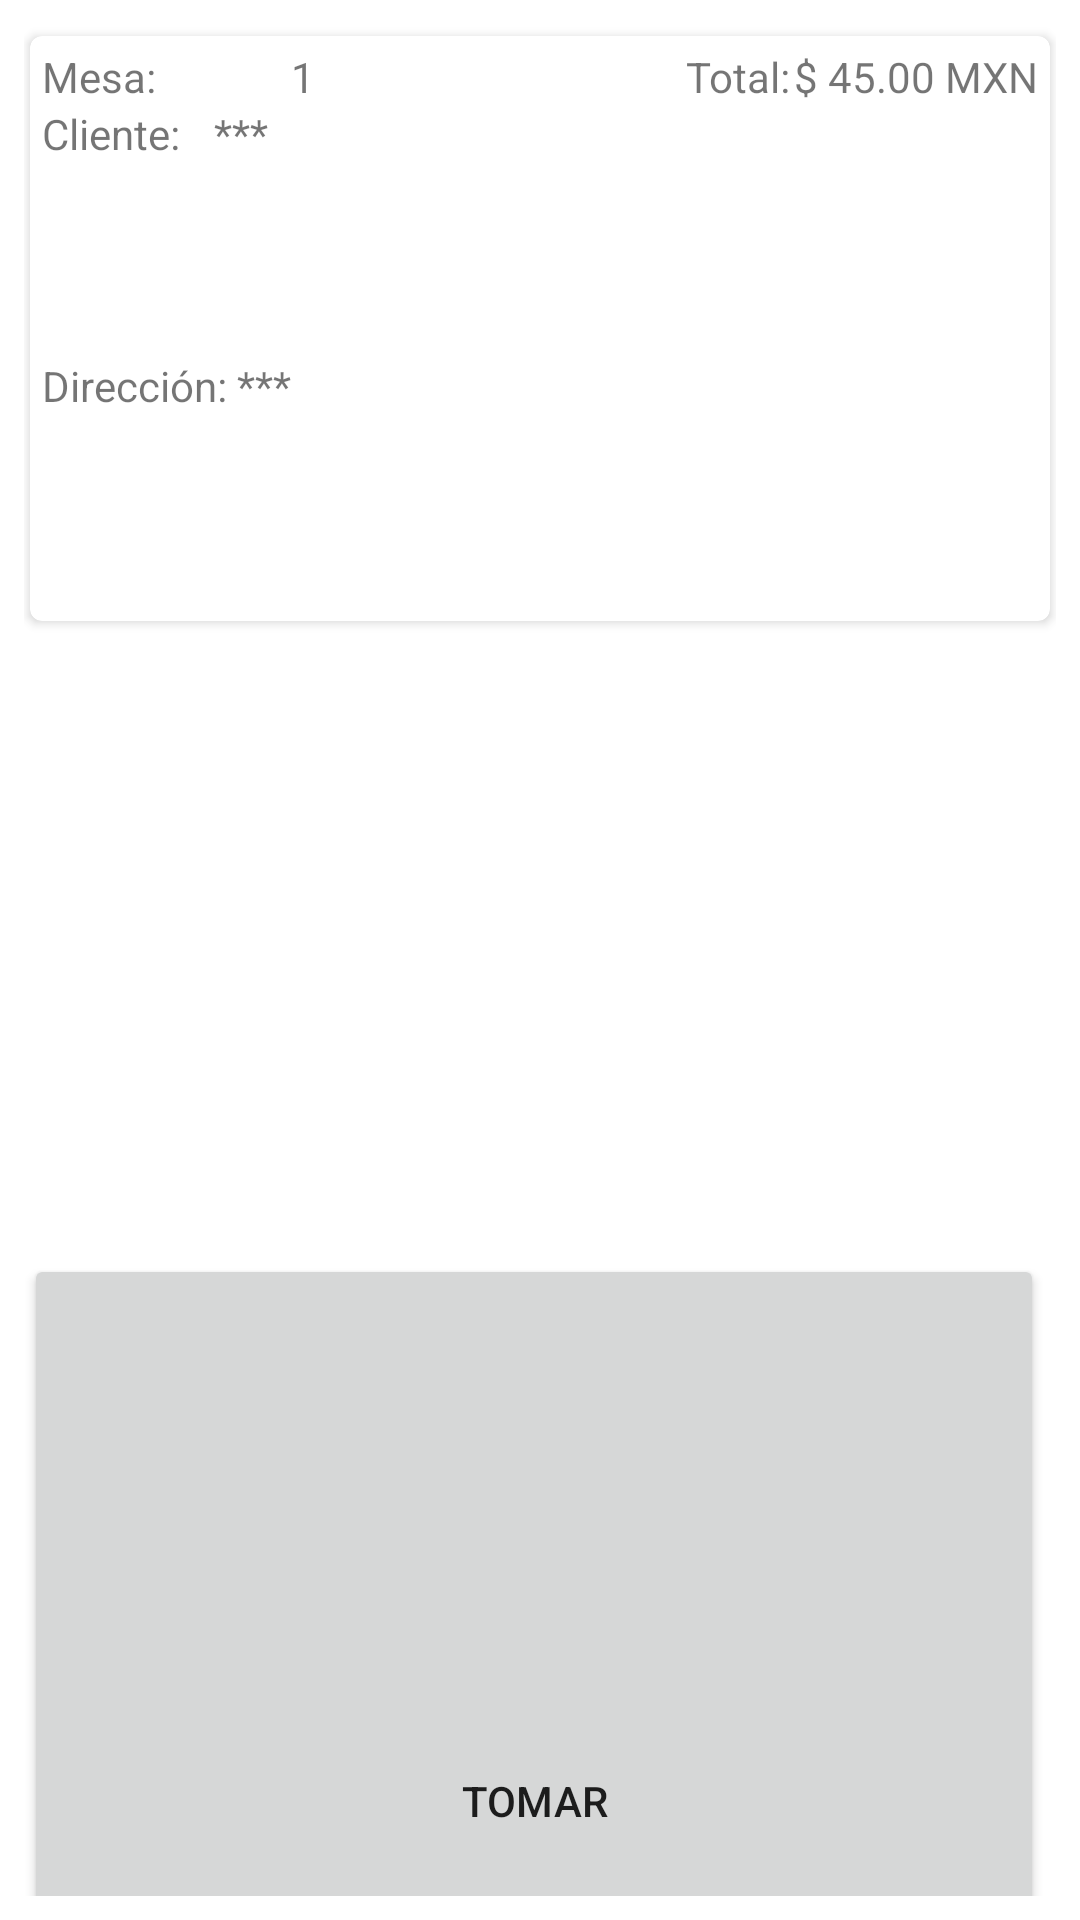

Here is an Android app screen rendered from its layout file. Give the layout XML and the strings, colors and styles it references.
<!-- AndroidManifest.xml: application theme Theme.WaalJanal -->
<!-- res/layout/dialog_resumen_pedido.xml -->
<?xml version="1.0" encoding="utf-8"?>
<androidx.constraintlayout.widget.ConstraintLayout xmlns:android="http://schemas.android.com/apk/res/android"
    xmlns:app="http://schemas.android.com/apk/res-auto"
    xmlns:tools="http://schemas.android.com/tools"
    android:layout_width="match_parent"
    android:layout_height="wrap_content">

    <LinearLayout
        android:layout_width="match_parent"
        android:layout_height="match_parent"
        android:layout_marginStart="8dp"
        android:layout_marginTop="8dp"
        android:layout_marginEnd="8dp"
        android:layout_marginBottom="8dp"
        android:orientation="vertical"
        app:layout_constraintBottom_toBottomOf="parent"
        app:layout_constraintEnd_toEndOf="parent"
        app:layout_constraintStart_toStartOf="parent"
        app:layout_constraintTop_toTopOf="parent">

        <TextView
            android:id="@+id/tvNumPedidoDetalle"
            android:layout_width="match_parent"
            android:layout_height="wrap_content"
            android:layout_marginBottom="4dp"
            android:layout_weight="1"
            android:gravity="center"
            android:text="Pedido #4232"
            android:textStyle="bold" />

        <androidx.cardview.widget.CardView
            android:layout_width="match_parent"
            android:layout_height="match_parent"
            android:layout_marginLeft="2dp"
            android:layout_marginRight="2dp"
            android:layout_weight="1"
            app:cardCornerRadius="4dp">

            <LinearLayout
                android:layout_width="match_parent"
                android:layout_height="match_parent"
                android:layout_margin="4dp"
                android:orientation="vertical">

                <LinearLayout
                    android:layout_width="match_parent"
                    android:layout_height="wrap_content"
                    android:orientation="horizontal">

                    <TextView
                        android:id="@+id/textView55"
                        android:layout_width="match_parent"
                        android:layout_height="wrap_content"
                        android:layout_weight="1"
                        android:text="Mesa: " />

                    <TextView
                        android:id="@+id/tvMesaPedidoDetalle"
                        android:layout_width="match_parent"
                        android:layout_height="wrap_content"
                        android:layout_weight="1"
                        android:text="1" />

                    <TextView
                        android:id="@+id/textView54"
                        android:layout_width="match_parent"
                        android:layout_height="wrap_content"
                        android:layout_weight="1"
                        android:gravity="right"
                        android:text="Total:" />

                    <TextView
                        android:id="@+id/tvPrecioPedidoDetalle"
                        android:layout_width="match_parent"
                        android:layout_height="wrap_content"
                        android:layout_weight="1"
                        android:gravity="right"
                        android:text="$ 45.00 MXN" />
                </LinearLayout>

                <LinearLayout
                    android:layout_width="match_parent"
                    android:layout_height="match_parent"
                    android:layout_weight="1"
                    android:orientation="horizontal">

                    <TextView
                        android:id="@+id/textView59"
                        android:layout_width="wrap_content"
                        android:layout_height="wrap_content"
                        android:text="Cliente: " />

                    <TextView
                        android:id="@+id/tvClientePedidoDetalle"
                        android:layout_width="wrap_content"
                        android:layout_height="wrap_content"
                        android:layout_marginLeft="8dp"
                        android:layout_weight="1"
                        android:gravity="left"
                        android:text="***" />

                </LinearLayout>

                <LinearLayout
                    android:layout_width="match_parent"
                    android:layout_height="match_parent"
                    android:layout_weight="1"
                    android:orientation="horizontal">

                    <TextView
                        android:id="@+id/textView65"
                        android:layout_width="wrap_content"
                        android:layout_height="wrap_content"
                        android:text="Dirección: " />

                    <TextView
                        android:id="@+id/tvDireccionPedidoDetalle"
                        android:layout_width="match_parent"
                        android:layout_height="wrap_content"
                        android:layout_weight="1"
                        android:text="***" />
                </LinearLayout>

            </LinearLayout>
        </androidx.cardview.widget.CardView>

        <androidx.cardview.widget.CardView
            android:layout_width="match_parent"
            android:layout_height="match_parent"
            android:layout_marginLeft="2dp"
            android:layout_marginTop="4dp"
            android:layout_marginRight="2dp"
            android:layout_weight="1"
            app:cardCornerRadius="4dp">

            <LinearLayout
                android:layout_width="match_parent"
                android:layout_height="match_parent"
                android:layout_margin="4dp"
                android:orientation="vertical">

                <ImageView
                    android:id="@+id/imageView14"
                    android:layout_width="match_parent"
                    android:layout_height="wrap_content"
                    app:srcCompat="@drawable/ic_arriba" />

                <androidx.recyclerview.widget.RecyclerView
                    android:id="@+id/recycleViewDetallePedido"
                    android:layout_width="match_parent"
                    android:layout_height="200dp"
                    android:layout_marginLeft="4dp"
                    android:layout_marginTop="4dp"
                    android:layout_marginRight="4dp">

                </androidx.recyclerview.widget.RecyclerView>

                <ImageView
                    android:id="@+id/imageView15"
                    android:layout_width="match_parent"
                    android:layout_height="wrap_content"
                    app:srcCompat="@drawable/ic_down" />

            </LinearLayout>
        </androidx.cardview.widget.CardView>

        <ProgressBar
            android:id="@+id/pbCargaDetalle"
            style="?android:attr/progressBarStyleHorizontal"
            android:layout_width="match_parent"
            android:layout_height="wrap_content"
            android:indeterminate="true"
            android:visibility="invisible" />

        <LinearLayout
            android:layout_width="match_parent"
            android:layout_height="match_parent"
            android:orientation="vertical">

            <Button
                android:id="@+id/btnTomarPedidoDialog"
                android:layout_width="match_parent"
                android:layout_height="wrap_content"
                android:layout_marginRight="4dp"
                android:layout_weight="3"
                android:text="TOMAR"
                app:icon="@drawable/ic_tomar" />

            <Button
                android:id="@+id/btnCerrarPedidoDetalle"
                android:layout_width="match_parent"
                android:layout_height="wrap_content"
                android:layout_weight="2"
                android:backgroundTint="#C3AFAF"
                android:text="CERRAR"
                app:icon="@drawable/ic_eliminar2" />

        </LinearLayout>

    </LinearLayout>
</androidx.constraintlayout.widget.ConstraintLayout>
<!-- resources referenced by this layout -->
<resources>
  <style name="Theme.WaalJanal" parent="Theme.MaterialComponents.Light.DarkActionBar">
          
  
          <item name="colorPrimary">@color/color1</item>
          <item name="colorPrimaryVariant">@color/color2</item>
          <item name="colorOnPrimary">@color/white</item>
          
          <item name="colorSecondary">@color/color1</item>
          <item name="colorSecondaryVariant">@color/color2</item>
          <item name="colorOnSecondary">@color/purple_700</item>
          
          <item name="android:statusBarColor" tools:targetApi="l">?attr/colorPrimaryVariant</item>
          
      </style>
  <color name="color1">#fc8532</color>
  <color name="color2">#D85B04</color>
  <color name="white">#FFFFFFFF</color>
  <color name="purple_700">#FF3700B3</color>
</resources>
